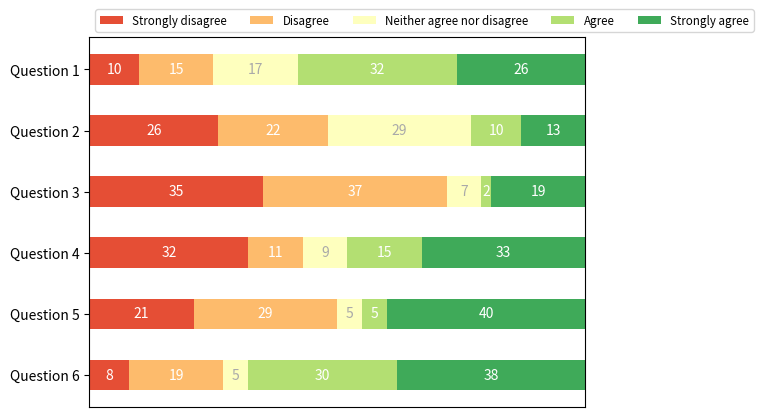

The matplotlib source for this figure:
"""
=============================================
Discrete distribution as horizontal bar chart
=============================================

Stacked bar charts can be used to visualize discrete distributions.

This example visualizes the result of a survey in which people could rate
their agreement to questions on a five-element scale.

The horizontal stacking is achieved by calling `~.Axes.barh()` for each
category and passing the starting point as the cumulative sum of the
already drawn bars via the parameter ``left``.
"""

import numpy as np
import matplotlib.pyplot as plt


category_names = ['Strongly disagree', 'Disagree',
                  'Neither agree nor disagree', 'Agree', 'Strongly agree']
results = {
    'Question 1': [10, 15, 17, 32, 26],
    'Question 2': [26, 22, 29, 10, 13],
    'Question 3': [35, 37, 7, 2, 19],
    'Question 4': [32, 11, 9, 15, 33],
    'Question 5': [21, 29, 5, 5, 40],
    'Question 6': [8, 19, 5, 30, 38]
}


def survey(results, category_names):
    """
    Parameters
    ----------
    results : dict
        A mapping from question labels to a list of answers per category.
        It is assumed all lists contain the same number of entries and that
        it matches the length of *category_names*.
    category_names : list of str
        The category labels.
    """
    labels = list(results.keys())
    data = np.array(list(results.values()))
    data_cum = data.cumsum(axis=1)
    category_colors = plt.get_cmap('RdYlGn')(
        np.linspace(0.15, 0.85, data.shape[1]))

    fig, ax = plt.subplots()
    ax.invert_yaxis()
    ax.xaxis.set_visible(False)
    ax.set_xlim(0, np.sum(data, axis=1).max())

    for i, (colname, color) in enumerate(zip(category_names, category_colors)):
        widths = data[:, i]
        starts = data_cum[:, i] - widths
        rects = ax.barh(labels, widths, left=starts, height=0.5,
                        label=colname, color=color)

        r, g, b, _ = color
        text_color = 'white' if r * g * b < 0.5 else 'darkgrey'
        ax.bar_label(rects, label_type='center', color=text_color)
    ax.legend(ncol=len(category_names), bbox_to_anchor=(0, 1),
              loc='lower left', fontsize='small')

    return fig, ax


survey(results, category_names)
plt.show()

#############################################################################
#
# .. admonition:: References
#
#    The use of the following functions, methods, classes and modules is shown
#    in this example:
#
#    - `matplotlib.axes.Axes.barh` / `matplotlib.pyplot.barh`
#    - `matplotlib.axes.Axes.bar_label` / `matplotlib.pyplot.bar_label`
#    - `matplotlib.axes.Axes.legend` / `matplotlib.pyplot.legend`
